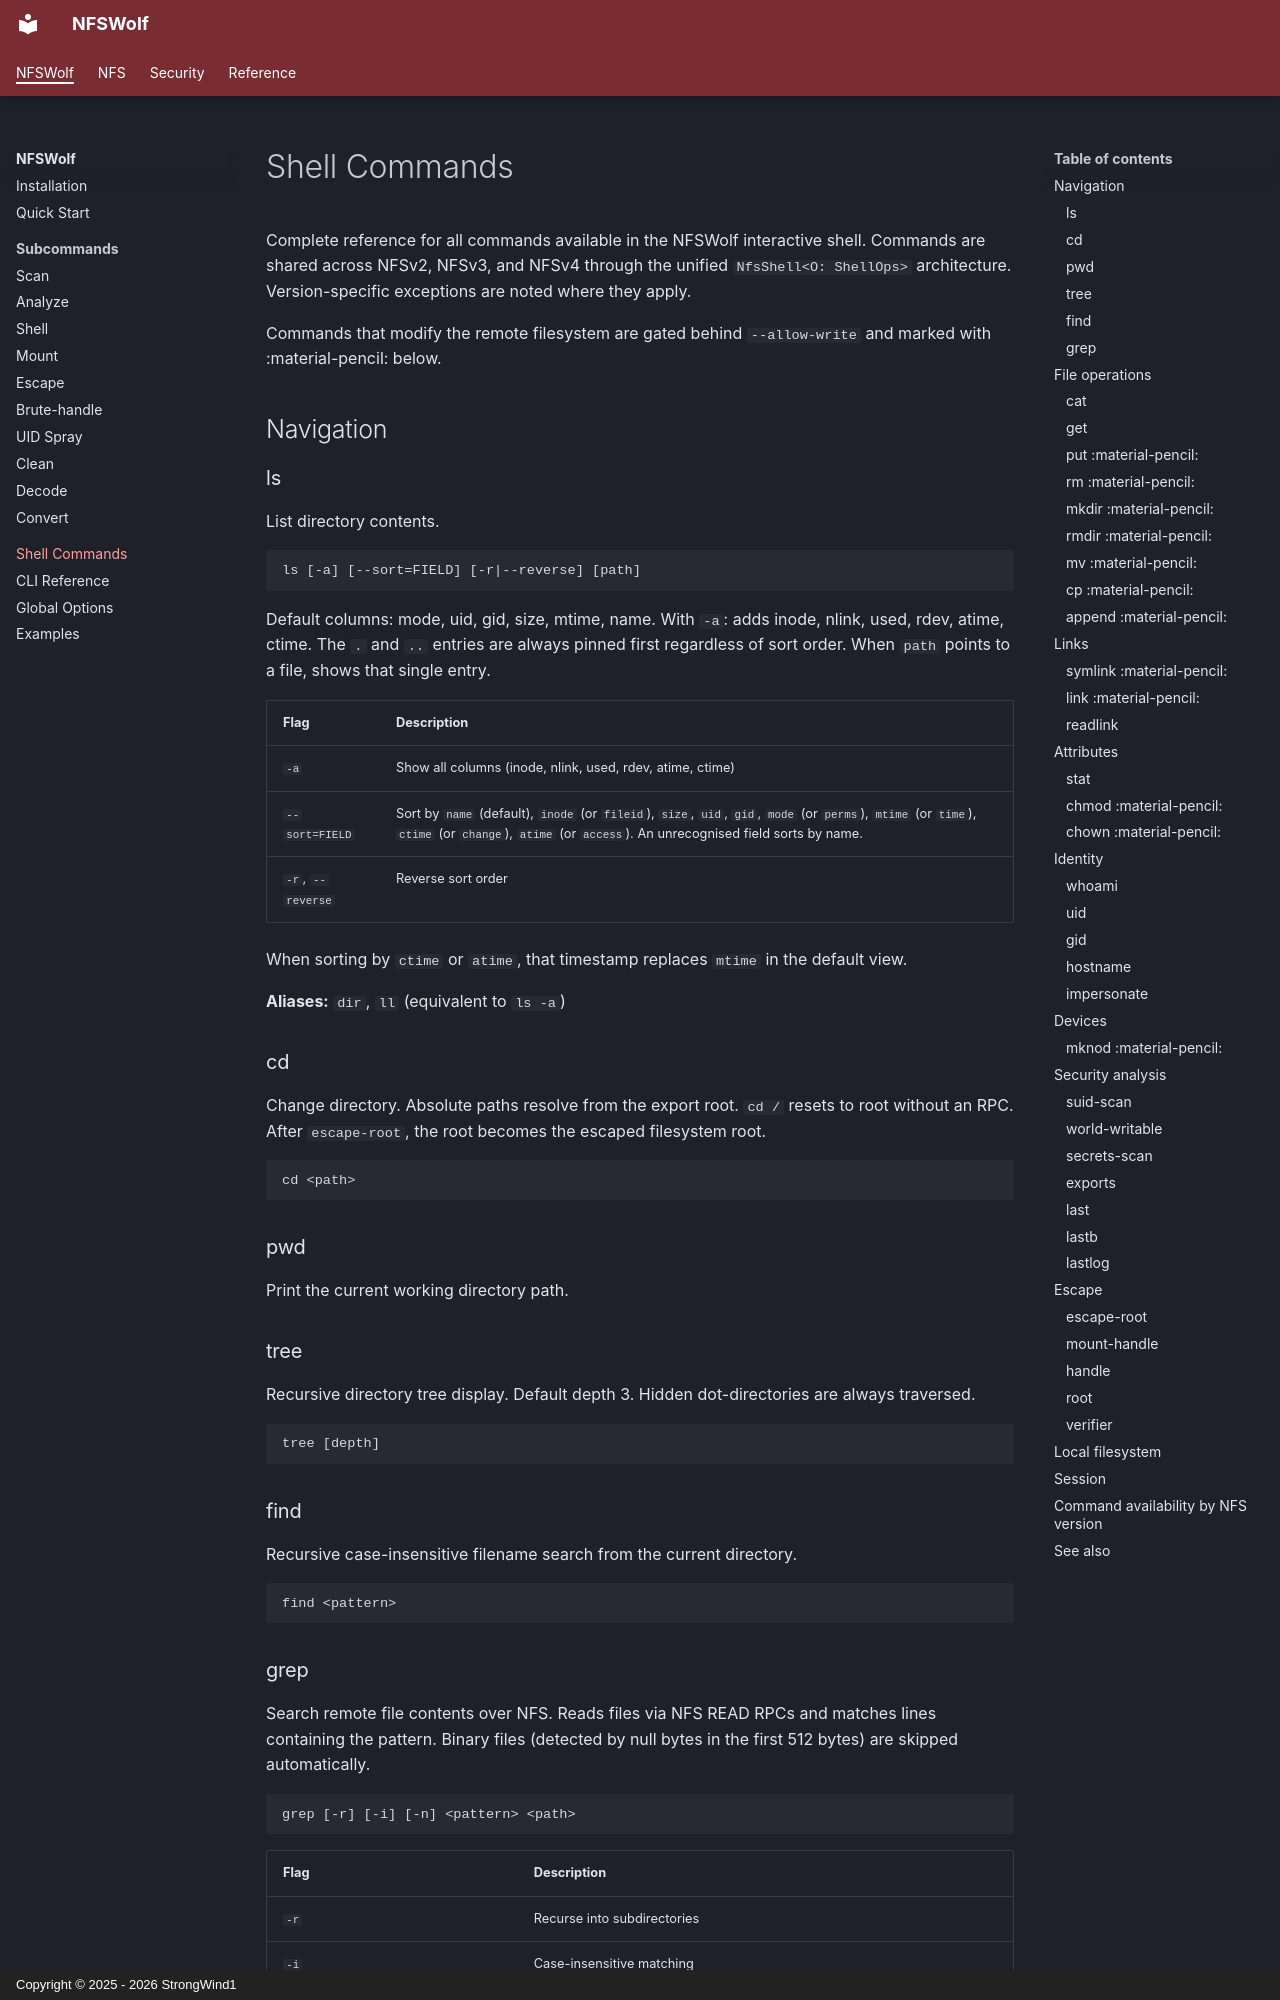

repository: StrongWind1/NFSWolf · page: usage/shell-commands/index.html · generator: mkdocs · copyright: Copyright © 2025 - 2026 StrongWind1

# Shell Commands

Complete reference for all commands available in the NFSWolf interactive shell. Commands are shared across NFSv2, NFSv3, and NFSv4 through the unified `NfsShell<O: ShellOps>` architecture. Version-specific exceptions are noted where they apply.

Commands that modify the remote filesystem are gated behind `--allow-write` and marked with :material-pencil: below.

## Navigation

### ls

List directory contents.

```
ls [-a] [--sort=FIELD] [-r|--reverse] [path]
```

Default columns: mode, uid, gid, size, mtime, name. With `-a`: adds inode, nlink, used, rdev, atime, ctime. The `.` and `..` entries are always pinned first regardless of sort order. When `path` points to a file, shows that single entry.

| Flag | Description |
|------|-------------|
| `-a` | Show all columns (inode, nlink, used, rdev, atime, ctime) |
| `--sort=FIELD` | Sort by `name` (default), `inode` (or `fileid`), `size`, `uid`, `gid`, `mode` (or `perms`), `mtime` (or `time`), `ctime` (or `change`), `atime` (or `access`). An unrecognised field sorts by name. |
| `-r`, `--reverse` | Reverse sort order |

When sorting by `ctime` or `atime`, that timestamp replaces `mtime` in the default view.

**Aliases:** `dir`, `ll` (equivalent to `ls -a`)

### cd

Change directory. Absolute paths resolve from the export root. `cd /` resets to root without an RPC. After `escape-root`, the root becomes the escaped filesystem root.

```
cd <path>
```

### pwd

Print the current working directory path.

### tree

Recursive directory tree display. Default depth 3. Hidden dot-directories are always traversed.

```
tree [depth]
```

### find

Recursive case-insensitive filename search from the current directory.

```
find <pattern>
```
